Run: headless pygame with SDL's dummy video driver; simulated clock (each Clock.tick advances the game by its frame time, no real sleeping); random seed 0; keys injected as events and as key.get_pressed() state; mouse plan: one left click at the window centre at the start of phase 2, then a move to the lower-right quarter at the start of phase 3.
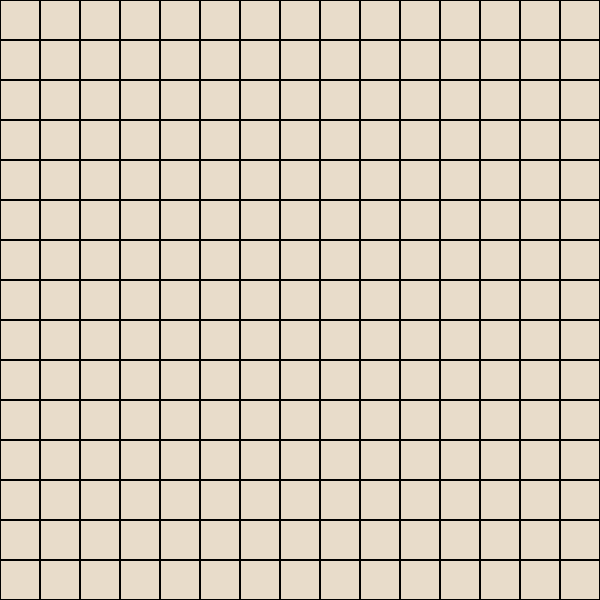
Frame 1 of 4 · flips 1–60 · no input
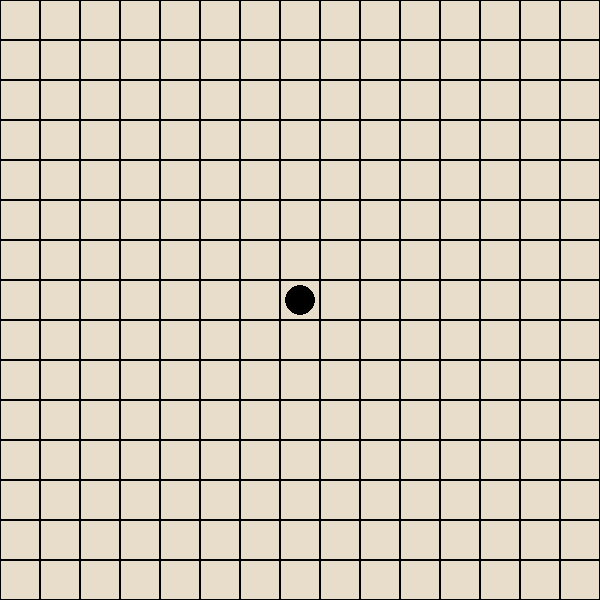
Frame 2 of 4 · flips 61–180 · clicked the window centre · tapped SPACE, RETURN · held RIGHT (→), D
Frame 3 of 4 · flips 181–300 · moved the mouse to the lower-right quarter · held DOWN (↓), S · screen unchanged from frame 2, image omitted
Frame 4 of 4 · flips 301–420 · held LEFT (←), A, UP (↑), W · screen unchanged from frame 3, image omitted

The pygame program that drew these frames:

import pygame
import sys

# Initialize Pygame
pygame.init()

# Constants
WIDTH, HEIGHT = 600, 600
GRID_SIZE = 15
CELL_SIZE = WIDTH // GRID_SIZE
BLACK = (0, 0, 0)
WHITE = (255, 255, 255)
BEIGE = (232, 220, 202)
LINE_COLOR = (169, 169, 169)

# Initialize the game board
board = [[0] * GRID_SIZE for _ in range(GRID_SIZE)]

# Initialize Pygame window
screen = pygame.display.set_mode((WIDTH, HEIGHT))
pygame.display.set_caption('Gomoku')

# Function to draw the game board
def draw_board():
    screen.fill(BEIGE)
    for row in range(GRID_SIZE):
        for col in range(GRID_SIZE):
            pygame.draw.rect(screen, BLACK, (col * CELL_SIZE, row * CELL_SIZE, CELL_SIZE, CELL_SIZE), 1)
            if board[row][col] == 1:
                pygame.draw.circle(screen, BLACK, (col * CELL_SIZE + CELL_SIZE // 2, row * CELL_SIZE + CELL_SIZE // 2), CELL_SIZE // 2 - 5)
            elif board[row][col] == 2:
                pygame.draw.circle(screen, WHITE, (col * CELL_SIZE + CELL_SIZE // 2, row * CELL_SIZE + CELL_SIZE // 2), CELL_SIZE // 2 - 5)

# Function to check for a win
def check_win(row, col, player):
    directions = [(0, 1), (1, 0), (1, 1), (1, -1)]
    for dr, dc in directions:
        count = 1
        for i in range(1, 5):
            r, c = row + i * dr, col + i * dc
            if 0 <= r < GRID_SIZE and 0 <= c < GRID_SIZE and board[r][c] == player:
                count += 1
            else:
                break
        for i in range(1, 5):
            r, c = row - i * dr, col - i * dc
            if 0 <= r < GRID_SIZE and 0 <= c < GRID_SIZE and board[r][c] == player:
                count += 1
            else:
                break
        if count >= 5:
            return True
    return False

# Main game loop
current_player = 1  # Player 1 starts
running = True
while running:
    for event in pygame.event.get():
        if event.type == pygame.QUIT:
            running = False
        elif event.type == pygame.MOUSEBUTTONDOWN and event.button == 1:
            x, y = event.pos
            col = x // CELL_SIZE
            row = y // CELL_SIZE
            if 0 <= row < GRID_SIZE and 0 <= col < GRID_SIZE and board[row][col] == 0:
                board[row][col] = current_player
                if check_win(row, col, current_player):
                    print(f"Player {current_player} wins!")
                    running = False
                else:
                    current_player = 3 - current_player  # Switch player

    draw_board()
    pygame.display.flip()

# Quit Pygame
pygame.quit()
sys.exit()
